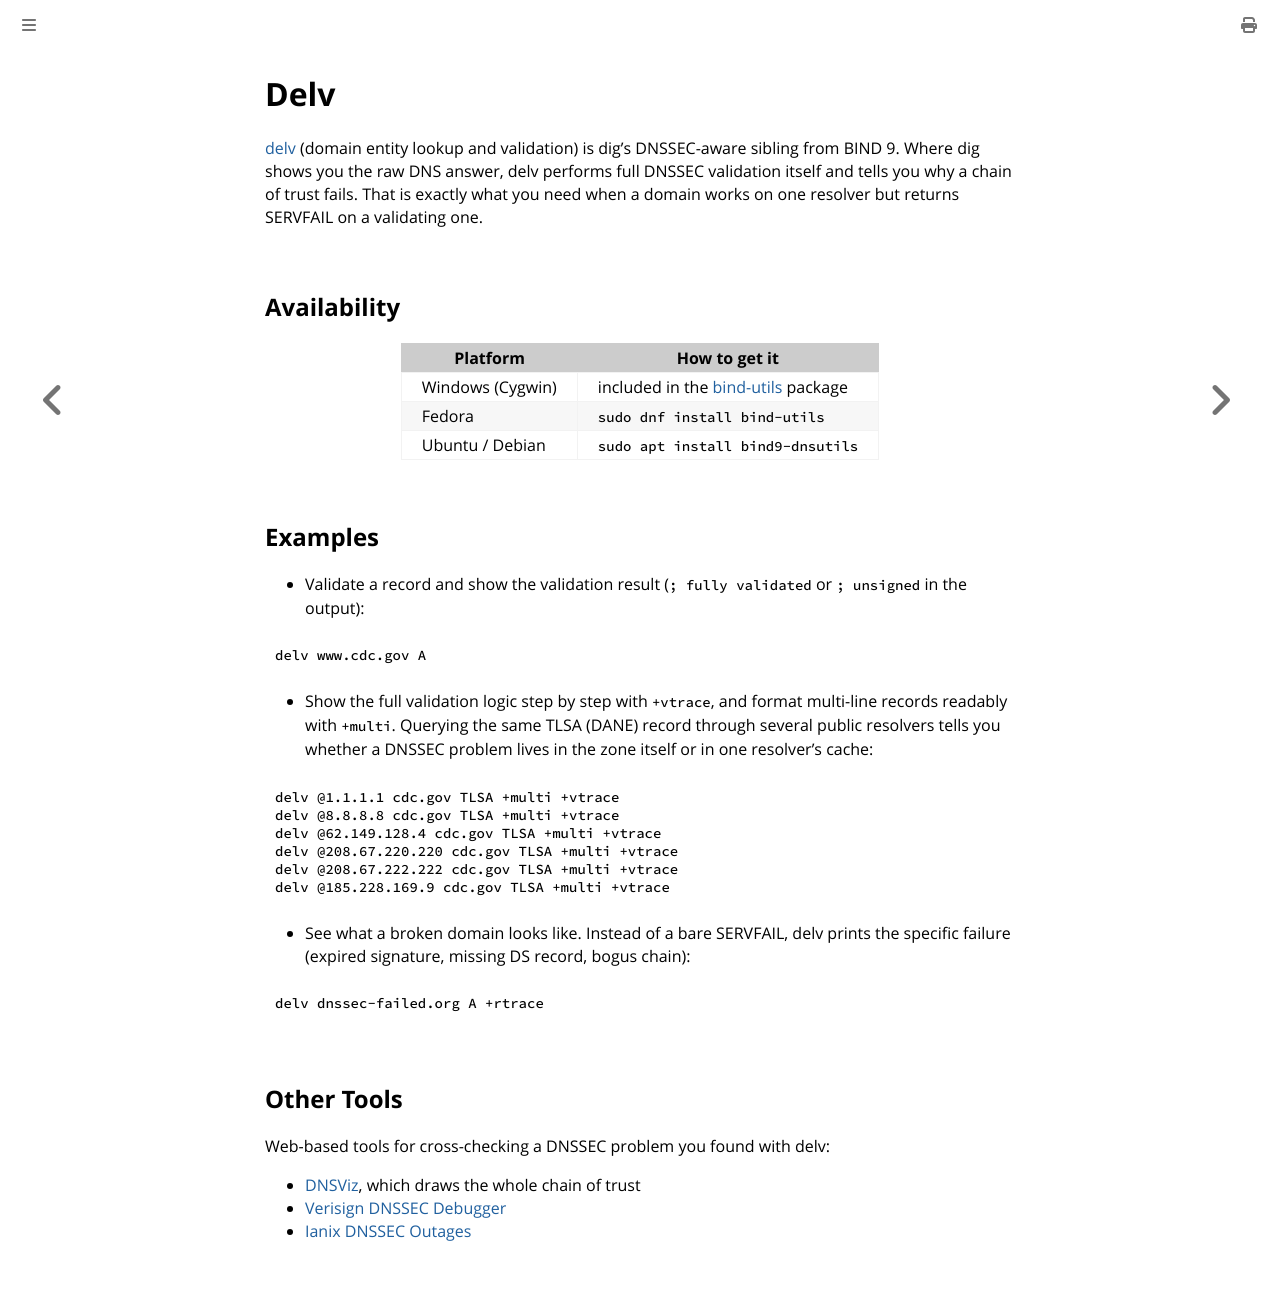

repository: fartbagxp/cygwin-installation · page: tools/delv.html · generator: mdbook

# Delv

[delv](https://bind9.readthedocs.io/en/latest/manpages.html#delv-dns-lookup-and-validation-utility) (domain entity lookup and validation) is dig's DNSSEC-aware sibling from BIND 9. Where dig shows you the raw DNS answer, delv performs full DNSSEC validation itself and tells you why a chain of trust fails. That is exactly what you need when a domain works on one resolver but returns SERVFAIL on a validating one.

## Availability

| Platform         | How to get it                                                                             |
| ---------------- | ----------------------------------------------------------------------------------------- |
| Windows (Cygwin) | included in the [bind-utils](https://cygwin.com/packages/summary/bind-utils.html) package |
| Fedora           | `sudo dnf install bind-utils`                                                             |
| Ubuntu / Debian  | `sudo apt install bind9-dnsutils`                                                         |

## Examples

- Validate a record and show the validation result (`; fully validated` or `; unsigned` in the output):

```bash
delv www.cdc.gov A
```

- Show the full validation logic step by step with `+vtrace`, and format multi-line records readably with `+multi`. Querying the same TLSA (DANE) record through several public resolvers tells you whether a DNSSEC problem lives in the zone itself or in one resolver's cache:

```bash
delv @1.1.1.1 cdc.gov TLSA +multi +vtrace
delv @8.8.8.8 cdc.gov TLSA +multi +vtrace
delv @62.149.128.4 cdc.gov TLSA +multi +vtrace
delv @208.67.220.220 cdc.gov TLSA +multi +vtrace
delv @208.67.222.222 cdc.gov TLSA +multi +vtrace
delv @185.228.169.9 cdc.gov TLSA +multi +vtrace
```

- See what a broken domain looks like. Instead of a bare SERVFAIL, delv prints the specific failure (expired signature, missing DS record, bogus chain):

```bash
delv dnssec-failed.org A +rtrace
```

## Other Tools

Web-based tools for cross-checking a DNSSEC problem you found with delv:

- [DNSViz](https://dnsviz.net/), which draws the whole chain of trust
- [Verisign DNSSEC Debugger](https://dnssec-debugger.verisignlabs.com/)
- [Ianix DNSSEC Outages](https://ianix.com/pub/dnssec-outages.html)
